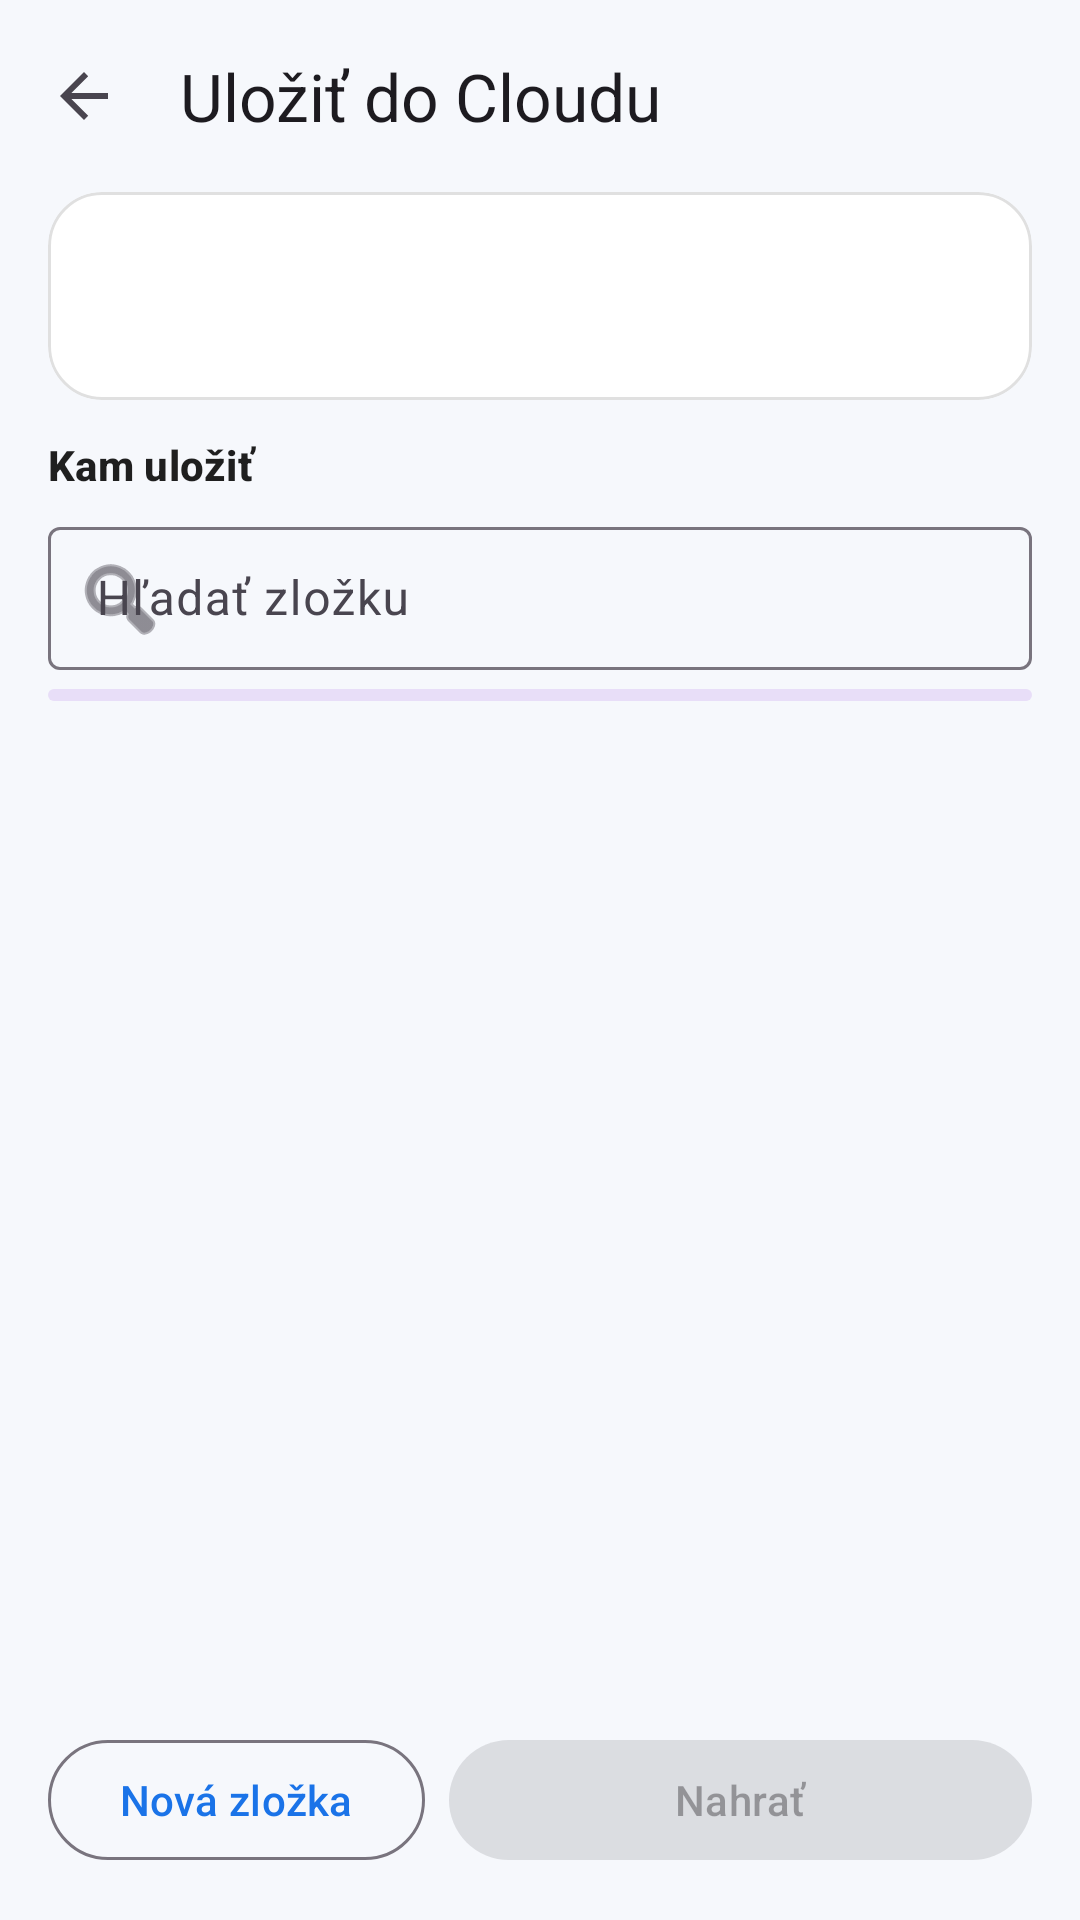

Write the Android layout XML for this screen, with the resource values it uses.
<!-- AndroidManifest.xml: application theme Theme.Cloud -->
<!-- res/layout/activity_share.xml -->
<?xml version="1.0" encoding="utf-8"?>
<LinearLayout xmlns:android="http://schemas.android.com/apk/res/android"
    xmlns:app="http://schemas.android.com/apk/res-auto"
    android:layout_width="match_parent"
    android:layout_height="match_parent"
    android:background="?android:attr/colorBackground"
    android:orientation="vertical">

    <com.google.android.material.appbar.MaterialToolbar
        android:id="@+id/toolbar"
        android:layout_width="match_parent"
        android:layout_height="?attr/actionBarSize"
        app:navigationIcon="?attr/homeAsUpIndicator"
        app:title="Uložiť do Cloudu" />

    <LinearLayout
        android:layout_width="match_parent"
        android:layout_height="0dp"
        android:layout_weight="1"
        android:orientation="vertical"
        android:paddingStart="16dp"
        android:paddingEnd="16dp">

        <com.google.android.material.card.MaterialCardView
            style="@style/Cloud.Card"
            android:layout_width="match_parent"
            android:layout_height="wrap_content"
            android:layout_marginBottom="12dp">
            <LinearLayout
                android:layout_width="match_parent"
                android:layout_height="wrap_content"
                android:orientation="vertical"
                android:padding="14dp">
                <TextView
                    android:id="@+id/count"
                    android:layout_width="match_parent"
                    android:layout_height="wrap_content"
                    android:textAppearance="?attr/textAppearanceTitleMedium"
                    android:textStyle="bold" />
                <TextView
                    android:id="@+id/names"
                    android:layout_width="match_parent"
                    android:layout_height="wrap_content"
                    android:layout_marginTop="2dp"
                    android:ellipsize="end"
                    android:maxLines="3"
                    android:textColor="@color/ink_muted"
                    android:textSize="13sp" />
            </LinearLayout>
        </com.google.android.material.card.MaterialCardView>

        <TextView
            style="@style/Cloud.Section"
            android:layout_width="match_parent"
            android:layout_height="wrap_content"
            android:layout_marginBottom="6dp"
            android:text="Kam uložiť" />

        <com.google.android.material.textfield.TextInputLayout
            style="@style/Widget.Material3.TextInputLayout.OutlinedBox.Dense"
            android:layout_width="match_parent"
            android:layout_height="wrap_content"
            android:hint="Hľadať zložku"
            app:startIconDrawable="@android:drawable/ic_menu_search">
            <com.google.android.material.textfield.TextInputEditText
                android:id="@+id/search"
                android:layout_width="match_parent"
                android:layout_height="wrap_content"
                android:inputType="text" />
        </com.google.android.material.textfield.TextInputLayout>

        <com.google.android.material.progressindicator.LinearProgressIndicator
            android:id="@+id/progress"
            android:layout_width="match_parent"
            android:layout_height="wrap_content"
            android:layout_marginTop="6dp"
            android:indeterminate="true" />

        <ListView
            android:id="@+id/list"
            android:layout_width="match_parent"
            android:layout_height="0dp"
            android:layout_weight="1"
            android:choiceMode="singleChoice" />
    </LinearLayout>

    <LinearLayout
        android:layout_width="match_parent"
        android:layout_height="wrap_content"
        android:orientation="horizontal"
        android:padding="16dp">
        <com.google.android.material.button.MaterialButton
            android:id="@+id/newFolderBtn"
            style="@style/Widget.Material3.Button.OutlinedButton"
            android:layout_width="wrap_content"
            android:layout_height="wrap_content"
            android:layout_marginEnd="8dp"
            android:text="Nová zložka" />
        <com.google.android.material.button.MaterialButton
            android:id="@+id/uploadBtn"
            android:layout_width="0dp"
            android:layout_height="wrap_content"
            android:layout_weight="1"
            android:enabled="false"
            android:text="Nahrať" />
    </LinearLayout>
</LinearLayout>
<!-- resources referenced by this layout -->
<resources>
  <color name="ink_muted">#5F6368</color>
  <style name="Cloud.Card" parent="Widget.Material3.CardView.Outlined">
          <item name="cardCornerRadius">18dp</item>
          <item name="cardBackgroundColor">@color/surface</item>
          <item name="strokeColor">#1F000000</item>
      </style>
  <style name="Cloud.Section" parent="TextAppearance.Material3.TitleSmall">
          <item name="android:textStyle">bold</item>
          <item name="android:textColor">@color/ink</item>
      </style>
  <style name="Theme.Cloud" parent="Theme.Cloud.Base" />
  <color name="surface">#FFFFFF</color>
  <color name="ink">#1F1F1F</color>
  <style name="Theme.Cloud.Base" parent="Theme.Material3.DayNight.NoActionBar">
          <item name="colorPrimary">@color/brand</item>
          <item name="colorOnPrimary">@android:color/white</item>
          <item name="colorPrimaryContainer">#D3E3FD</item>
          <item name="colorSecondary">@color/accent</item>
          <item name="android:colorBackground">@color/bg</item>
          <item name="colorSurface">@color/surface</item>
          <item name="android:statusBarColor">@color/bg</item>
          <item name="android:navigationBarColor">@color/bg</item>
          <item name="android:windowLightStatusBar">true</item>
          <item name="shapeAppearanceSmallComponent">@style/Shape.Cloud.Pill</item>
      </style>
  <color name="brand">#1A73E8</color>
  <color name="accent">#6C4CF5</color>
  <color name="bg">#F6F8FC</color>
  <style name="Shape.Cloud.Pill" parent="">
          <item name="cornerFamily">rounded</item>
          <item name="cornerSize">14dp</item>
      </style>
</resources>
